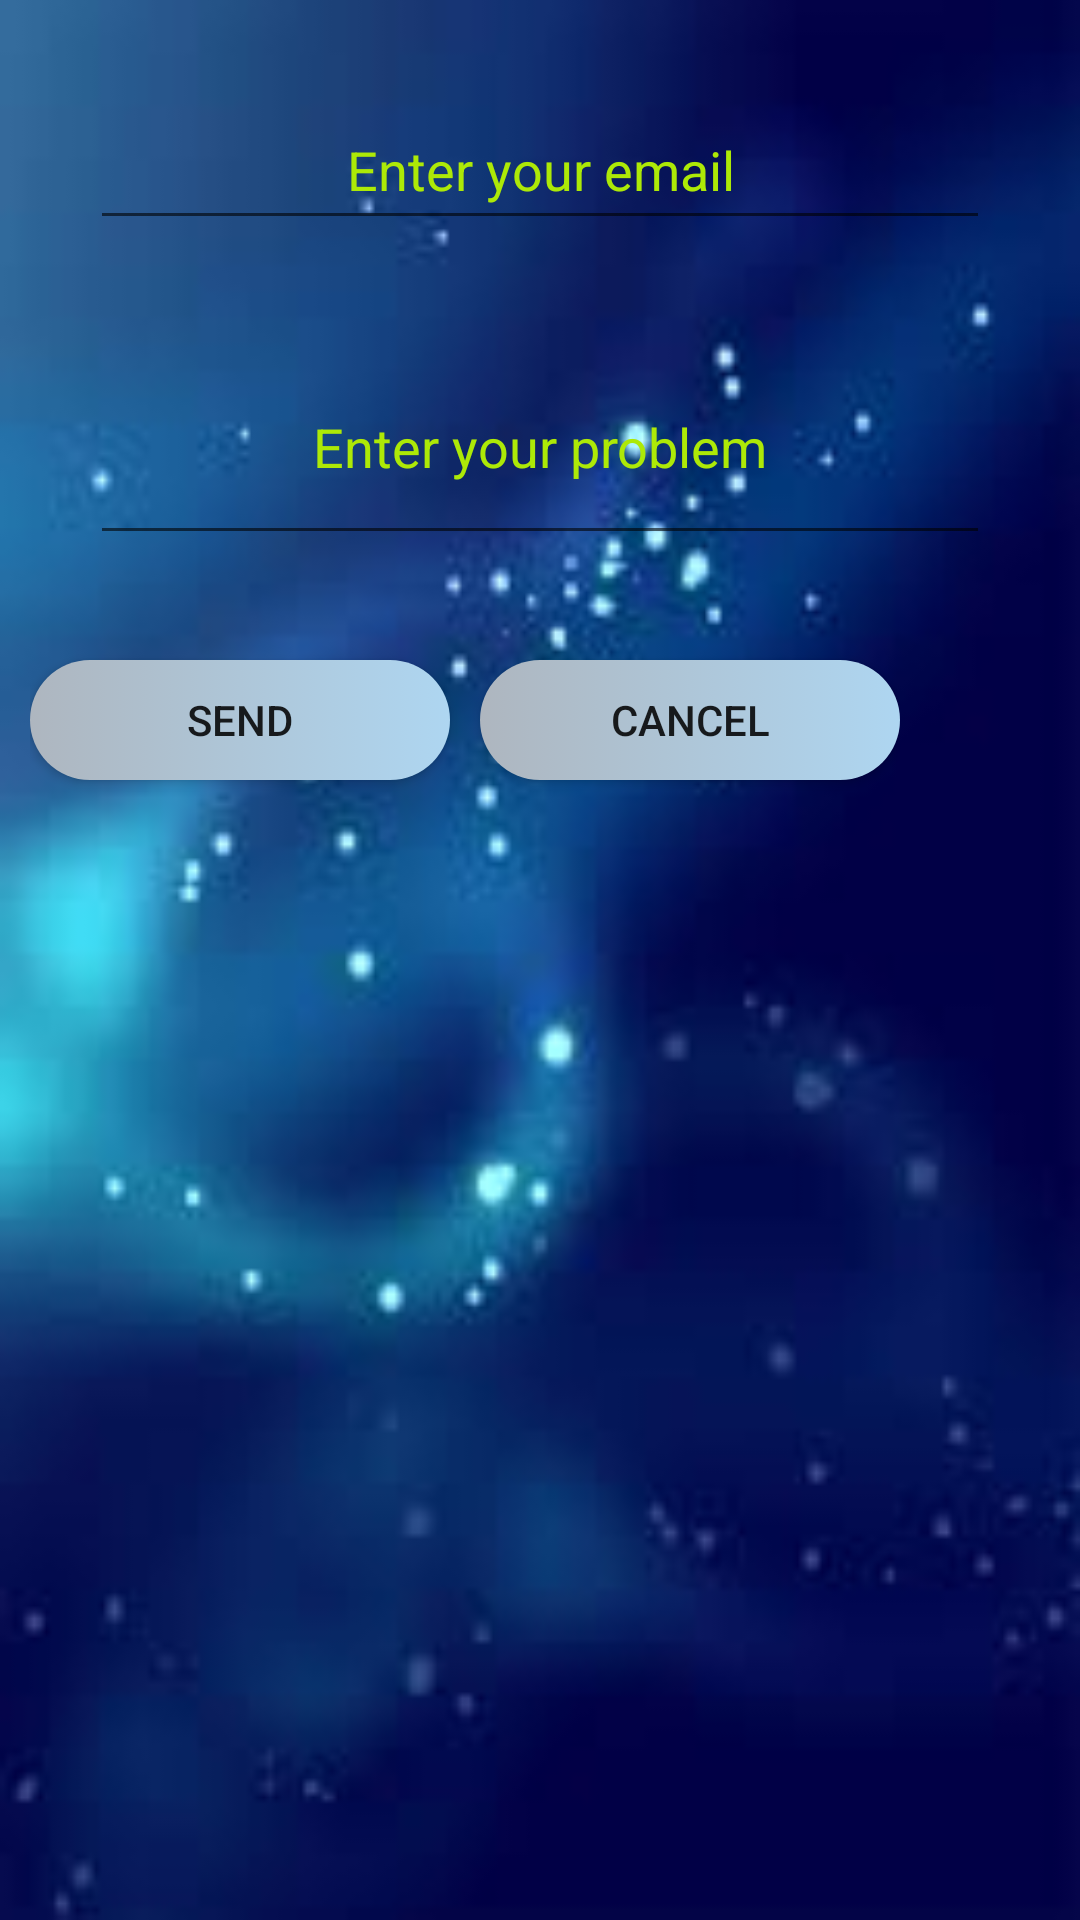

The Android layout XML behind this screen, and the referenced resources:
<!-- AndroidManifest.xml: application theme AppTheme -->
<!-- res/layout/dialog_login_problem.xml -->
<?xml version="1.0" encoding="utf-8"?>
<LinearLayout xmlns:android="http://schemas.android.com/apk/res/android"
    android:orientation="vertical"
    android:layout_width="wrap_content"
    android:layout_height="300dp"
    android:background="@drawable/bac"
    android:layout_gravity="center"

    >
    <EditText
        android:gravity="center"
        android:id="@+id/editTextdiloge_Problememail"
        android:layout_width="300dp"
        android:layout_height="50dp"
        android:layout_gravity="center"
        android:layout_marginTop="30dp"
        android:ems="10"
        android:hint="Enter your email"
        android:inputType="textPersonName"
        android:textColorHint="#ADE907" />

    <EditText
        android:gravity="center"
        android:id="@+id/editTextdiloge_Problem"
        android:layout_width="300dp"
        android:layout_height="75dp"
        android:layout_gravity="center"
        android:layout_marginTop="30dp"
        android:ems="10"
        android:hint="Enter your problem"
        android:inputType="textPersonName"
        android:textColorHint="#ADE907" />

    <LinearLayout
        android:layout_marginStart="10dp"
        android:layout_marginEnd="10dp"
    android:layout_width="wrap_content"
    android:layout_height="wrap_content"
    android:orientation="horizontal">


    <Button
        android:id="@+id/send_Problem"
        android:layout_width="140dp"
        android:layout_height="40dp"
        android:layout_gravity="center"
        android:layout_marginTop="30dp"
        android:background="@drawable/mogama"


        android:layout_marginBottom="20dp"
        android:text="send" />
    <Button

        android:id="@+id/Cancel_problem"
        android:layout_width="140dp"
        android:layout_height="40dp"
        android:layout_gravity="center"
        android:layout_marginTop="30dp"
        android:background="@drawable/mogama"

        android:layout_marginStart="10dp"
        android:layout_marginBottom="20dp"
        android:text="Cancel" />

</LinearLayout>

</LinearLayout>
<!-- resources referenced by this layout -->
<resources>
  <!-- drawable bac: jpg bitmap (drawable, 4019 bytes) -->
  <!-- drawable mogama (drawable) -->
  <?xml version="1.0" encoding="utf-8"?>
  <selector xmlns:android="http://schemas.android.com/apk/res/android">
  <item android:drawable="@drawable/stiltbtentow" android:state_pressed="true" >
  
  </item>
      <item android:drawable="@drawable/stilybten"> </item>
  </selector>
  <style name="AppTheme" parent="Theme.AppCompat.Light.DarkActionBar">
          
          <item name="colorPrimary">@color/colorPrimary</item>
          <item name="colorPrimaryDark">@color/colorPrimaryDark</item>
          <item name="colorAccent">@color/colorAccent</item>
      </style>
  <!-- drawable stiltbtentow (drawable) -->
  <?xml version="1.0" encoding="utf-8"?>
  <shape xmlns:android="http://schemas.android.com/apk/res/android">
  
      <gradient android:endColor="#3498DB" android:startColor="#34495E"/>
  
      <corners android:radius="50dp"/>
  
  </shape>
  <!-- drawable stilybten (drawable) -->
  <?xml version="1.0" encoding="utf-8"?>
  <shape xmlns:android="http://schemas.android.com/apk/res/android">
  
      <gradient android:endColor="#AED6F1" android:startColor="#AEB6BF"/>
  
      <corners android:radius="50000dp"/>
  
  </shape>
  <color name="colorPrimary">#008577</color>
  <color name="colorPrimaryDark">#00574B</color>
  <color name="colorAccent">#D81B60</color>
</resources>
